Run: headless pygame with SDL's dummy video driver; simulated clock (each Clock.tick advances the game by its frame time, no real sleeping); random seed 0; keys injected as events and as key.get_pressed() state; mouse plan: one left click at the window centre at the start of phase 2, then a move to the lower-right quarter at the start of phase 3.
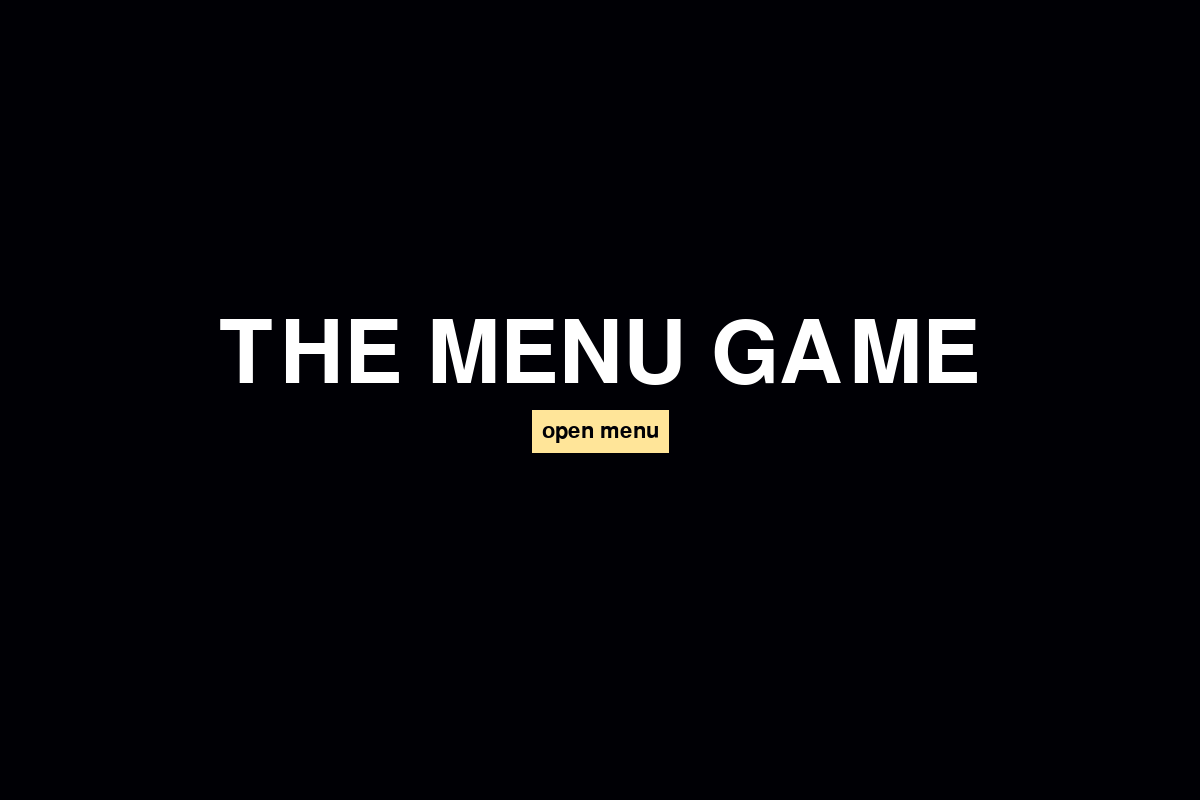
Frame 1 of 4 · flips 1–60 · no input
Frame 2 of 4 · flips 61–180 · clicked the window centre · tapped SPACE, RETURN · held RIGHT (→), D · screen unchanged from frame 1, image omitted
Frame 3 of 4 · flips 181–300 · moved the mouse to the lower-right quarter · held DOWN (↓), S · screen unchanged from frame 2, image omitted
Frame 4 of 4 · flips 301–420 · held LEFT (←), A, UP (↑), W · screen unchanged from frame 3, image omitted

The pygame program that drew these frames:

'''
Menu example
'''

import sys
import random
import pygame

pygame.init()

screen_mode = 'title'   # Modes: title, menu
FPS = 60
SCREEN_WIDTH = 1200
SCREEN_HEIGHT = 800
BTN_PADDING = 10
BTN_MARGIN = 10

clock = pygame.time.Clock()
screen = pygame.display.set_mode([SCREEN_WIDTH, SCREEN_HEIGHT])
menu_font = pygame.font.SysFont('impact', 32)

WHITE = [255, 255, 255]
GREY = [175, 175, 175]
BLACK = [0, 0, 5]
YELLOW = [255, 229, 153]
DARKER_YELLOW = [255, 217, 102]

menu_btn_color = YELLOW
menu_btn_hover_color = DARKER_YELLOW



################################################################################
# Title screen components
################################################################################
title_screen_bg_color = BLACK
# Title text
title_font = pygame.font.SysFont('impact', 128)
title_surface = title_font.render('THE MENU GAME', True, WHITE)
title_rect = title_surface.get_rect()
title_rect.x = (SCREEN_WIDTH / 2) - (title_rect.width / 2) # Put rect in middle of screen (perfectly in middle x)
title_rect.y = (SCREEN_HEIGHT / 2) - (title_rect.height)   # Put rect in middle of the screen (sitting on top of horizontal midline)

# Open menu button
menu_btn_txt_surface = menu_font.render('open menu', True, BLACK)

# setup menu button background
menu_btn_bg_rect = menu_btn_txt_surface.get_rect()
menu_btn_bg_rect.width += 2 * BTN_MARGIN  # Add some margins to the button
menu_btn_bg_rect.height += 2 * BTN_MARGIN # Add margin to the button
menu_btn_bg_rect.x = title_rect.midbottom[0] - (menu_btn_bg_rect.width / 2)
menu_btn_bg_rect.y = title_rect.midbottom[1] + BTN_PADDING

# setup text rectangle (used to determine where we'll draw text)
menu_btn_txt_rect = menu_btn_txt_surface.get_rect()
menu_btn_txt_rect.x = title_rect.midbottom[0] - (menu_btn_txt_rect.width / 2)
menu_btn_txt_rect.y = title_rect.midbottom[1] + BTN_PADDING + BTN_MARGIN

################################################################################
# Menu screen components
################################################################################
menu_screen_bg_color = GREY

menu_screen_buttons = ['resume', 'random', 'quit']
cur_menu_btn_id = 0
btn_color = YELLOW

# Render resume btn text onto surface
resume_btn_txt_surface = menu_font.render('Resume', True, BLACK)
# Setup resume button background
resume_btn_bg_rect = resume_btn_txt_surface.get_rect()
resume_btn_bg_rect.width += 2 * BTN_MARGIN
resume_btn_bg_rect.height += 2 * BTN_MARGIN
resume_btn_bg_rect.x = (SCREEN_WIDTH / 2) - (0.5 * resume_btn_bg_rect.width)
resume_btn_bg_rect.y = 50
# Setup the resume button text
resume_btn_txt_rect = resume_btn_txt_surface.get_rect()
resume_btn_txt_rect.x = resume_btn_bg_rect.x + BTN_MARGIN
resume_btn_txt_rect.y = resume_btn_bg_rect.y + BTN_MARGIN

# Render random btn text onto surface
random_btn_txt_surface = menu_font.render('???', True, BLACK)
# Setup random button background
random_btn_bg_rect = random_btn_txt_surface.get_rect()
random_btn_bg_rect.width += 2 * BTN_MARGIN
random_btn_bg_rect.height += 2 * BTN_MARGIN
random_btn_bg_rect.x = (SCREEN_WIDTH / 2) - (0.5 * random_btn_bg_rect.width)
random_btn_bg_rect.y = resume_btn_bg_rect.y + (resume_btn_bg_rect.height + BTN_PADDING)
# Setup the random button text
random_btn_txt_rect = random_btn_txt_surface.get_rect()
random_btn_txt_rect.x = random_btn_bg_rect.x + BTN_MARGIN
random_btn_txt_rect.y = random_btn_bg_rect.y + BTN_MARGIN

# Render quit btn text onto surface
quit_btn_txt_surface = menu_font.render('Quit', True, BLACK)
# Setup quit button background
quit_btn_bg_rect = quit_btn_txt_surface.get_rect()
quit_btn_bg_rect.width += 2 * BTN_MARGIN
quit_btn_bg_rect.height += 2 * BTN_MARGIN
quit_btn_bg_rect.x = (SCREEN_WIDTH / 2) - (0.5 * quit_btn_bg_rect.width)
quit_btn_bg_rect.y = random_btn_bg_rect.y + (resume_btn_bg_rect.height + BTN_PADDING)
# Setup the quit button text
quit_btn_txt_rect = quit_btn_txt_surface.get_rect()
quit_btn_txt_rect.x = quit_btn_bg_rect.x + BTN_MARGIN
quit_btn_txt_rect.y = quit_btn_bg_rect.y + BTN_MARGIN


while True:
    # We need to show different things depending on whether or not we're in 'title'
    # or 'menu' mode
    if screen_mode == 'title':
        # ==== TITLE SCREEN MODE ====
        screen.fill(title_screen_bg_color)
        # Draw the title screen
        # Render the title text in the middle of the screen
        screen.blit(title_surface, title_rect)
        # Draw the menu button, first: the text
        pygame.draw.rect(screen, menu_btn_color, menu_btn_bg_rect)
        screen.blit(menu_btn_txt_surface, menu_btn_txt_rect)
    elif screen_mode == 'menu':
        # === MENU SCREEN MODE ===
        screen.fill(menu_screen_bg_color)
        # Draw button rectangles!
        # - If button is active, color background with hover color and an outline
        # - otherwise, draw with normal color and no outline
        if menu_screen_buttons[cur_menu_btn_id] == 'resume':
            pygame.draw.rect(screen, menu_btn_hover_color, resume_btn_bg_rect)
            pygame.draw.rect(screen, BLACK, resume_btn_bg_rect, 5)
        else:
            pygame.draw.rect(screen, menu_btn_color, resume_btn_bg_rect)

        if menu_screen_buttons[cur_menu_btn_id] == 'random':
            pygame.draw.rect(screen, menu_btn_hover_color, random_btn_bg_rect)
            pygame.draw.rect(screen, BLACK, random_btn_bg_rect, 5)
        else:
            pygame.draw.rect(screen, menu_btn_color, random_btn_bg_rect)

        if menu_screen_buttons[cur_menu_btn_id] == 'quit':
            pygame.draw.rect(screen, menu_btn_hover_color, quit_btn_bg_rect)
            pygame.draw.rect(screen, BLACK, quit_btn_bg_rect, 5)
        else:
            pygame.draw.rect(screen, menu_btn_color, quit_btn_bg_rect)

        # Layer button text over button backgrounds
        screen.blit(resume_btn_txt_surface, resume_btn_txt_rect)
        screen.blit(random_btn_txt_surface, random_btn_txt_rect)
        screen.blit(quit_btn_txt_surface, quit_btn_txt_rect)
    else:
        # ==== ???? MODE ====
        print("AAAH UNRECOGNIZED SCREEN MODE! Exiting")
        pygame.quit()
        sys.exit()

    for event in pygame.event.get():
        if event.type == pygame.QUIT:
            pygame.quit()
            sys.exit()
        # TITLE MODE EVENTS
        if screen_mode == 'title' and event.type == pygame.MOUSEBUTTONDOWN:
            mouse_pos = pygame.mouse.get_pos()
            if menu_btn_bg_rect.collidepoint(mouse_pos):
                screen_mode = 'menu'
                cur_menu_btn_id = 0
        # MENU MODE EVENTS
        if screen_mode == 'menu' and event.type == pygame.KEYDOWN:
            if event.key == pygame.K_DOWN:
                cur_menu_btn_id = (cur_menu_btn_id + 1) % len(menu_screen_buttons)
            if event.key == pygame.K_UP:
                cur_menu_btn_id = (cur_menu_btn_id - 1) % len(menu_screen_buttons)
            if event.key == pygame.K_RETURN:
                if menu_screen_buttons[cur_menu_btn_id] == 'resume':
                    screen_mode = 'title'
                elif menu_screen_buttons[cur_menu_btn_id] == 'random':
                    menu_screen_bg_color = [random.randint(0, 255),
                                            random.randint(0, 255),
                                            random.randint(0, 255)]
                elif menu_screen_buttons[cur_menu_btn_id] == 'quit':
                    pygame.quit()
                    sys.exit()

    # Update the screen
    pygame.display.update()
    clock.tick(FPS)
